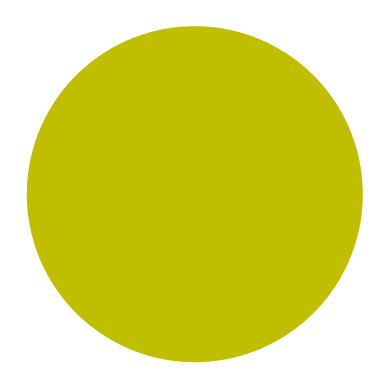

Source code (Python): (Note: this script raises an exception after producing the figure.)
import matplotlib.pyplot as plt

plt.axes()

circle = plt.Circle((0, 0), radius=0.75, fc='y')
plt.gca().add_patch(circle)
plt.axis('off')
plt.axis('scaled')

#plt.show()
plt.figure().savefig('/Users/<user>/test.png', transparent=True)


class Circle():
	def __init__(radius=1, fill='transparent', center=(0, 0)):
		self.radius = radius
		self.background = background
		self.center = center

class Polygon():
	def __init__(self, vertices, fig, ax):
		# Define the polygon
		polygon = plt.Polygon(vertices, fill=False, linewidth=3)


		# Create and add polygon
		ax.add_patch(polygon)

		# To calculate centroid, first calculate area:
		#	Mean of vertices
		vertix_mean = np.mean(vertices, axis=0)
		plt.plot([vertix_mean[0, 0]], [vertix_mean[0, 1]], marker='o', markersize=3, color="red")

		# Plot the vectors from centroid to vertices
		segs = vertices - vertix_mean
		for i in range(0, segs.shape[0]):
			ax.text(vertices[i, 0], vertices[i, 1], '$'+i+'$', fontsize=15)
			#plt.plot([vertix_mean[0, 0], vertices[i, 0]], [vertix_mean[0, 1], vertices[i, 1]])
			#print [vertix_mean[0, 0], vertices[i, 0]], [vertix_mean[0, 1], vertices[i, 1]]
			#t = plt.text(550, 450, r'$\alpha$', fontsize=20)
			#bb = t.get_window_extent(renderer='SVG')
			#width = bb.width
			#height = bb.height
			#text.set_position((event.xdata, event.ydata))
			#x = (vertix_mean[0, 1] - vertices[i, 1])/(vertix_mean[0, 0] - vertices[i, 0])
